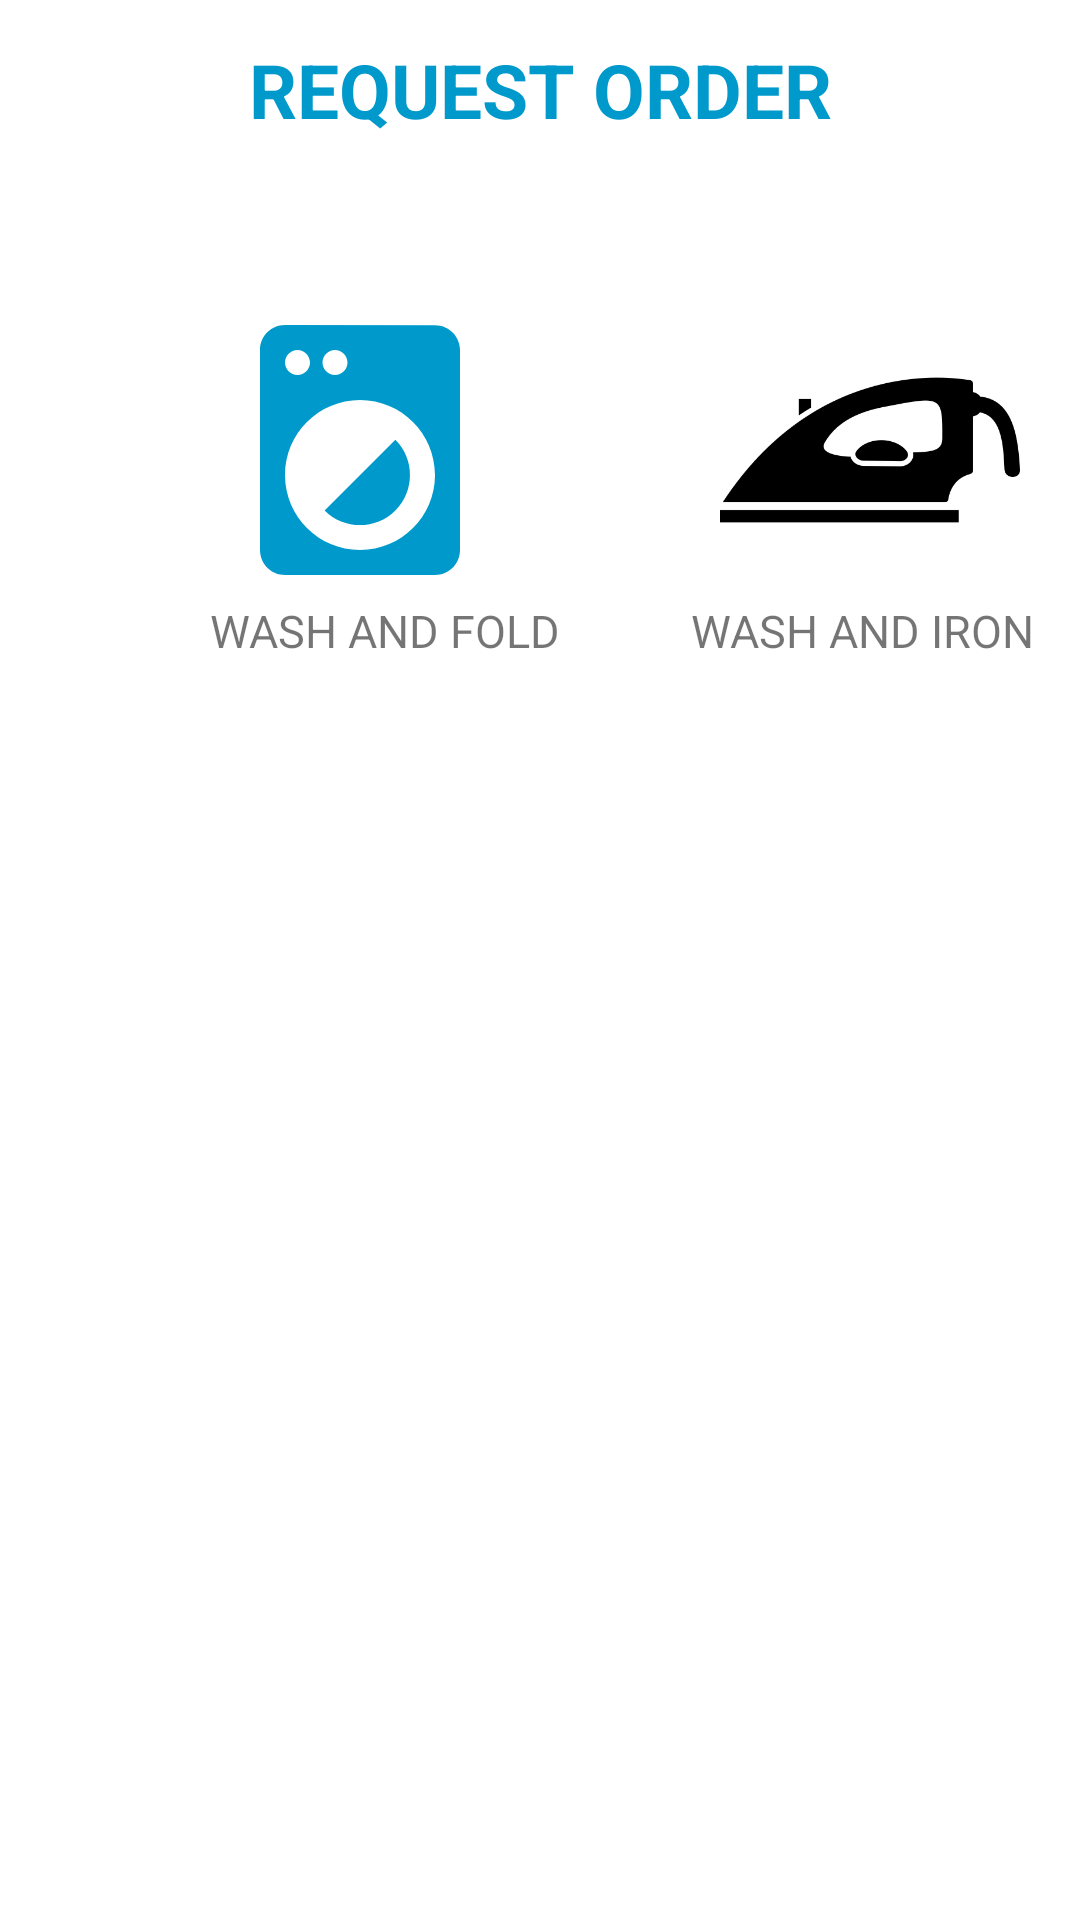

Android layout source for this screen:
<!-- AndroidManifest.xml: application theme AppTheme -->
<!-- res/layout/fragment_home.xml -->
<?xml version="1.0" encoding="utf-8"?>
<RelativeLayout xmlns:android="http://schemas.android.com/apk/res/android"
    android:layout_width="match_parent"
    android:layout_height="match_parent"
    xmlns:app="http://schemas.android.com/apk/res-auto"
    android:background="@android:color/background_light">

    <TextView
        android:layout_width="match_parent"
        android:layout_height="40dp"
        android:layout_marginTop="10dp"
        android:gravity="center"
        android:id="@+id/request_heading"
        android:layout_centerHorizontal="true"
        android:textAlignment="center"
        android:textStyle="bold"
        android:textColor="@android:color/holo_blue_dark"
        android:text="REQUEST ORDER"
        android:textSize="25sp"
        />
    <ImageView
    android:layout_width="100dp"
    android:layout_height="100dp"
    android:id="@+id/request_Order"
    android:layout_marginTop="50dp"
    android:layout_marginStart="70dp"
    android:layout_marginLeft="70dp"
        android:layout_below="@+id/request_heading"
    android:background="@color/white"
    android:src="@drawable/ic_laundry_pickup"
    />
    <ImageView
        android:layout_width="100dp"
        android:layout_height="100dp"
        android:id="@+id/request_Orderandiron"
        android:layout_marginTop="50dp"
        android:layout_marginLeft="70dp"
        android:layout_marginStart="70dp"
        android:layout_toRightOf="@+id/request_Order"
        android:layout_below="@+id/request_heading"
        android:background="@color/white"
        android:src="@drawable/ic_laundry_pickup_iron"
        />
    <TextView
        android:layout_width="wrap_content"
        android:layout_height="20dp"
        android:layout_below="@+id/request_Order"
        android:layout_alignStart="@+id/request_Order"
        android:layout_alignLeft="@+id/request_Order"
        android:text="WASH AND FOLD"
        android:textSize="15sp"
        />
    <TextView
        android:layout_width="120dp"
        android:layout_height="20dp"
        android:layout_marginStart="-10dp"
        android:layout_marginLeft="-10dp"
        android:layout_below="@+id/request_Order"
        android:layout_alignStart="@+id/request_Orderandiron"
        android:layout_alignLeft="@+id/request_Orderandiron"
        android:text="WASH AND IRON"
        android:textSize="15sp"
        />

</RelativeLayout>
<!-- resources referenced by this layout -->
<resources>
  <!-- drawable ic_laundry_pickup (drawable) -->
  <vector android:height="24dp" android:tint="#0099CC"
      android:viewportHeight="24.0" android:viewportWidth="24.0"
      android:width="24dp" xmlns:android="http://schemas.android.com/apk/res/android">
      <path android:fillColor="#FF000000" android:pathData="M9.17,16.83c1.56,1.56 4.1,1.56 5.66,0 1.56,-1.56 1.56,-4.1 0,-5.66l-5.66,5.66zM18,2.01L6,2c-1.11,0 -2,0.89 -2,2v16c0,1.11 0.89,2 2,2h12c1.11,0 2,-0.89 2,-2L20,4c0,-1.11 -0.89,-1.99 -2,-1.99zM10,4c0.55,0 1,0.45 1,1s-0.45,1 -1,1 -1,-0.45 -1,-1 0.45,-1 1,-1zM7,4c0.55,0 1,0.45 1,1s-0.45,1 -1,1 -1,-0.45 -1,-1 0.45,-1 1,-1zM12,20c-3.31,0 -6,-2.69 -6,-6s2.69,-6 6,-6 6,2.69 6,6 -2.69,6 -6,6z"/>
  </vector>
  <!-- drawable ic_laundry_pickup_iron: png bitmap (drawable-v24, 7239 bytes) -->
  <style name="AppTheme" parent="Theme.AppCompat.Light.NoActionBar">
          
          <item name="colorPrimary">@color/colorPrimary</item>
          <item name="colorPrimaryDark">@color/colorPrimaryDark</item>
          <item name="colorAccent">@color/colorAccent</item>
          <item name="colorPrimary">@color/colorPrimary</item>
          <item name="colorPrimaryDark">@color/colorPrimaryDark</item>
          <item name="colorAccent">@color/colorAccent</item>
          <item name="android:windowDisablePreview">true</item>
          <item name="android:windowIsTranslucent">true</item>
      </style>
  <color name="colorPrimary">#008577</color>
  <color name="colorPrimaryDark">#0D8CC9</color>
  <color name="colorAccent">#2DB0F2</color>
  <!-- not gathered from this repository: default colours our renderer supplied (Android Studio template values) -->
  <color name="white">#FFFFFFFF</color>
</resources>
